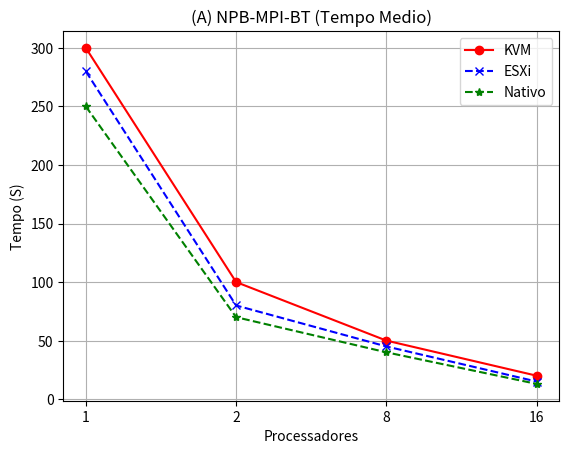

Write the Python code that produced this figure. (Note: this script raises an exception after producing the figure.)
#--------------------Criacao dos graficos de linha ---------------------------

# -*- coding: utf-8 -*-
"""lineGraphs.ipynb

Automatically generated by Colaboratory.

Original file is located at
    https://colab.research.google.com/drive/1eFk7wUmW1_OLNz8c7TDv8VYnKM3Am0NG
"""

#Reference https://python-graph-gallery.com/122-multiple-lines-chart/
#Reference: https://stackoverflow.com/questions/44813601/how-to-set-x-axis-values-in-matplotlib-python

import numpy as np
import matplotlib.pyplot as plt

x = [1, 2, 8, 16]

# create an index for each tick position
xi = [i for i in range(0, len(x))]
y1 = [300, 100, 50, 20]
y2 = [280, 80, 45, 15]
y3 = [250, 70, 40, 13]

#plt.ylim(0.8,1.4)

# plot the index for the x-values
plt.plot(xi, y1, marker='o', linestyle='-', color='r', label='KVM') 
plt.plot(xi, y2, marker='x', linestyle='--', color='b', label='ESXi') 
plt.plot(xi, y3, marker='*', linestyle='--', color='g', label='Nativo') 

plt.xlabel('Processadores')
plt.ylabel('Tempo (S)') 
plt.xticks(xi, x)
plt.title('(A) NPB-MPI-BT (Tempo Medio)')
plt.legend()
plt.grid()

# Show graph
#plt.show()

# Save as pdf
plt.savefig("Graficos/lineGraph.pdf")